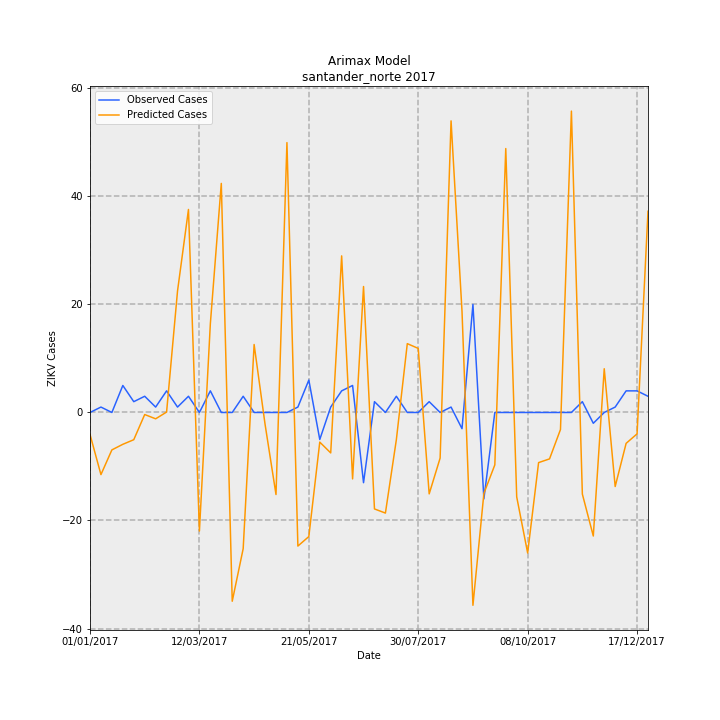

Source data for this figure (header and first rows):
Date, predictions_incidence, observed_incidence, Predicted Cases, Observed Cases, error
01/01/2017, -0.3, 0.0, -4.067, 0.0, 4.067
08/01/2017, -0.8486, 0.07376, -11.5, 1, 12.5
15/01/2017, -0.511, 0.0, -6.928, 0.0, 6.928
22/01/2017, -0.4348, 0.3688, -5.895, 5.0, 10.89
29/01/2017, -0.372, 0.1475, -5.043, 2, 7.043
05/02/2017, -0.02812, 0.2213, -0.3812, 3, 3.381
12/02/2017, -0.0866, 0.07376, -1.174, 1, 2.174
19/02/2017, 0.005715, 0.295, 0.07748, 4, 3.923
26/02/2017, 1.659, 0.07376, 22.5, 1, -21.5
05/03/2017, 2.772, 0.2213, 37.59, 3, -34.59
12/03/2017, -1.619, 0.0, -21.95, 0.0, 21.95
19/03/2017, 1.213, 0.295, 16.45, 4, -12.45
26/03/2017, 3.128, 0.0, 42.41, 0.0, -42.41
02/04/2017, -2.578, 0.0, -34.95, 0.0, 34.95
09/04/2017, -1.86, 0.2213, -25.22, 3, 28.22
16/04/2017, 0.9283, 0.0, 12.59, 0.0, -12.59
23/04/2017, -0.161, 0.0, -2.183, 0.0, 2.183
30/04/2017, -1.12, 0.0, -15.19, 0.0, 15.19
07/05/2017, 3.685, 0.0, 49.97, 0.0, -49.97
14/05/2017, -1.824, 0.07376, -24.73, 1, 25.73
21/05/2017, -1.695, 0.4426, -22.98, 6, 28.98
28/05/2017, -0.4048, -0.3688, -5.488, -5.0, 0.4884
04/06/2017, -0.5522, 0.07376, -7.486, 1, 8.486
11/06/2017, 2.138, 0.295, 28.99, 4, -24.99
18/06/2017, -0.9073, 0.3688, -12.3, 5.0, 17.3
25/06/2017, 1.72, -0.9589, 23.32, -13, -36.32
02/07/2017, -1.317, 0.1475, -17.86, 2, 19.86
09/07/2017, -1.374, 0.0, -18.63, 0.0, 18.63
16/07/2017, -0.372, 0.2213, -5.043, 3, 8.043
23/07/2017, 0.9401, 0.0, 12.75, 0.0, -12.75
30/07/2017, 0.8749, 0.0, 11.86, 0.0, -11.86
06/08/2017, -1.112, 0.1475, -15.07, 2, 17.07
13/08/2017, -0.6231, 0.0, -8.448, 0.0, 8.448
20/08/2017, 3.982, 0.07376, 53.99, 1, -52.99
27/08/2017, 1.383, -0.2213, 18.75, -3, -21.75
03/09/2017, -2.633, 1.475, -35.7, 20.0, 55.7
10/09/2017, -1.106, -1.18, -14.99, -16, -1.007
17/09/2017, -0.7158, 0.0, -9.704, 0.0, 9.704
24/09/2017, 3.604, 0.0, 48.86, 0.0, -48.86
01/10/2017, -1.153, 0.0, -15.63, 0.0, 15.63
08/10/2017, -1.919, 0.0, -26.01, 0.0, 26.01
15/10/2017, -0.6847, 0.0, -9.282, 0.0, 9.282
22/10/2017, -0.6339, 0.0, -8.594, 0.0, 8.594
29/10/2017, -0.233, 0.0, -3.159, 0.0, 3.159
05/11/2017, 4.116, 0.0, 55.8, 0.0, -55.8
12/11/2017, -1.115, 0.1475, -15.11, 2, 17.11
19/11/2017, -1.687, -0.1475, -22.87, -2, 20.87
26/11/2017, 0.5972, 0.0, 8.097, 0.0, -8.097
03/12/2017, -1.011, 0.07376, -13.71, 1, 14.71
10/12/2017, -0.4219, 0.295, -5.72, 4, 9.72
17/12/2017, -0.2921, 0.295, -3.96, 4, 7.96
24/12/2017, 2.748, 0.2213, 37.26, 3, -34.26
